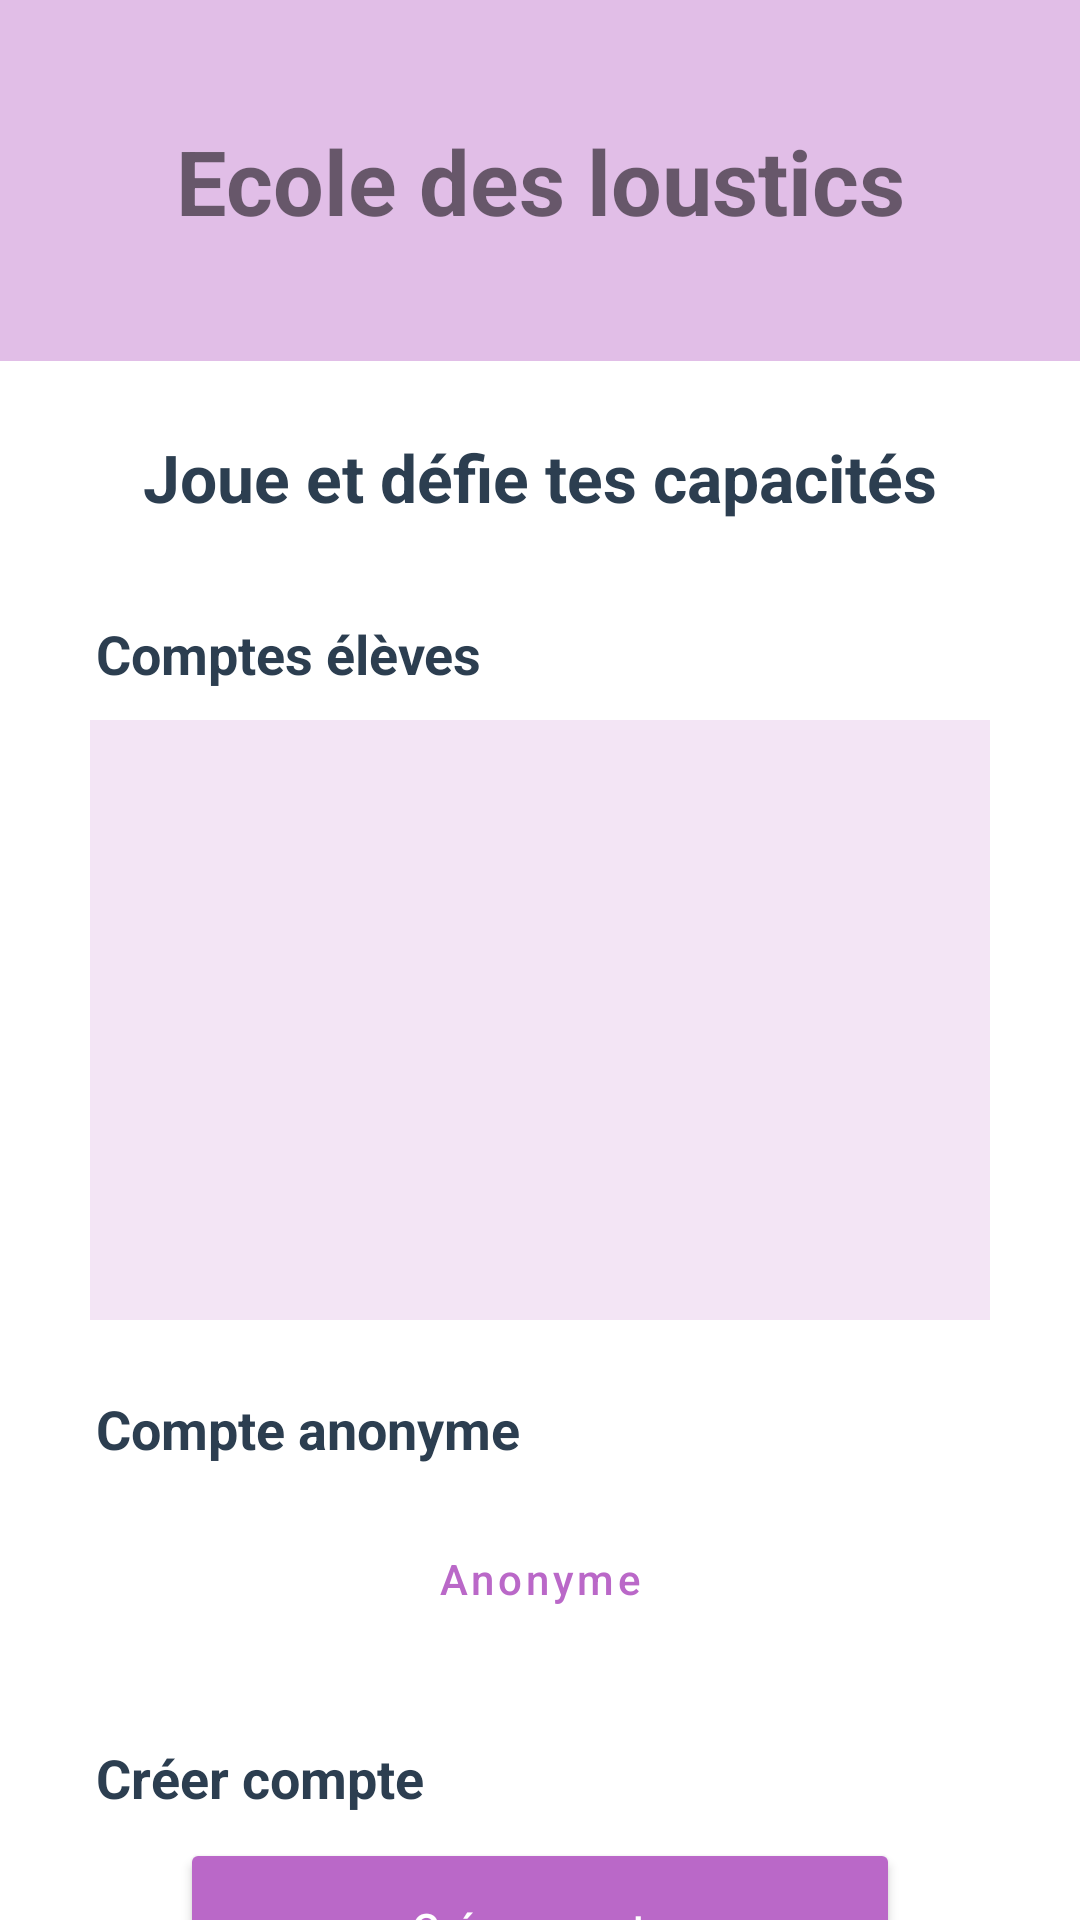

Here is an Android app screen rendered from its layout file. Give the layout XML and the strings, colors and styles it references.
<!-- AndroidManifest.xml: application theme Theme.Ecole_des_loustiques_Michaud_Clement -->
<!-- res/layout/activity_main.xml -->
<?xml version="1.0" encoding="utf-8"?>
<LinearLayout xmlns:android="http://schemas.android.com/apk/res/android"
    android:layout_width="match_parent"
    android:id="@+id/main"
    android:layout_height="match_parent"
    android:orientation="vertical"
    android:background="#FFFFFF">

    <TextView
        android:layout_width="match_parent"
        android:layout_height="wrap_content"
        android:background="#E1BEE7"
        android:gravity="center"
        android:padding="40dp"
        android:text="Ecole des loustics"
        android:textSize="30sp"
        android:textStyle="bold" />

    <TextView
        android:layout_width="match_parent"
        android:layout_height="wrap_content"
        android:layout_marginTop="24dp"
        android:gravity="center"
        android:text="Joue et défie tes capacités"
        android:textColor="#2C3E50"
        android:textSize="22sp"
        android:textStyle="bold" />

    <TextView
        android:layout_width="wrap_content"
        android:layout_height="wrap_content"
        android:layout_marginStart="32dp"
        android:layout_marginTop="32dp"
        android:text="Comptes élèves"
        android:textColor="#2C3E50"
        android:textSize="18sp"
        android:textStyle="bold" />


    <ListView
        android:id="@+id/listUsers"
        android:layout_width="match_parent"
        android:layout_height="200dp"
        android:layout_marginHorizontal="30dp"
        android:layout_marginTop="10dp"
        android:background="#F3E5F5" />

    <TextView
            android:layout_width="wrap_content"
            android:layout_height="wrap_content"
            android:layout_marginStart="32dp"
            android:layout_marginTop="24dp"
            android:text="Compte anonyme"
            android:textColor="#2C3E50"
            android:textSize="18sp"
            android:textStyle="bold" />

        <Button
            android:id="@+id/btnAnonyme"
            style="@style/Widget.MaterialComponents.Button.OutlinedButton"
            android:layout_width="match_parent"
            android:layout_height="60dp"
            android:layout_marginHorizontal="60dp"
            android:layout_marginTop="8dp"
            android:text="Anonyme"
            android:textAllCaps="false"
            android:textColor="#BA68C8"
            />

        <TextView
            android:layout_width="wrap_content"
            android:layout_height="wrap_content"
            android:layout_marginStart="32dp"
            android:layout_marginTop="24dp"
            android:text="Créer compte"
            android:textColor="#2C3E50"
            android:textSize="18sp"
            android:textStyle="bold" />

        <Button
            android:id="@+id/btnCreerCompte"
            android:layout_width="match_parent"
            android:layout_height="60dp"
            android:layout_marginHorizontal="60dp"
            android:layout_marginTop="8dp"
            android:backgroundTint="#BA68C8"
            android:text="Créer compte"
            android:textAllCaps="false"
            android:textColor="#FFFFFF"
            />

    </LinearLayout>
<!-- resources referenced by this layout -->
<resources>
  <style name="Theme.Ecole_des_loustiques_Michaud_Clement" parent="Theme.MaterialComponents.DayNight.NoActionBar">
          
          <item name="colorPrimary">@color/purple_500</item>
          <item name="colorPrimaryVariant">@color/purple_700</item>
          <item name="colorOnPrimary">@color/white</item>
          
          <item name="colorSecondary">@color/teal_200</item>
          <item name="colorSecondaryVariant">@color/teal_700</item>
          <item name="colorOnSecondary">@color/black</item>
          
          <item name="android:statusBarColor">?attr/colorPrimaryVariant</item>
          
      </style>
  <!-- not gathered from this repository: default colours our renderer supplied (Android Studio template values) -->
  <color name="purple_500">#FF6200EE</color>
  <color name="purple_700">#FF3700B3</color>
  <color name="teal_200">#FF03DAC5</color>
  <color name="teal_700">#FF018786</color>
  <color name="black">#FF000000</color>
  <color name="white">#FFFFFFFF</color>
</resources>
